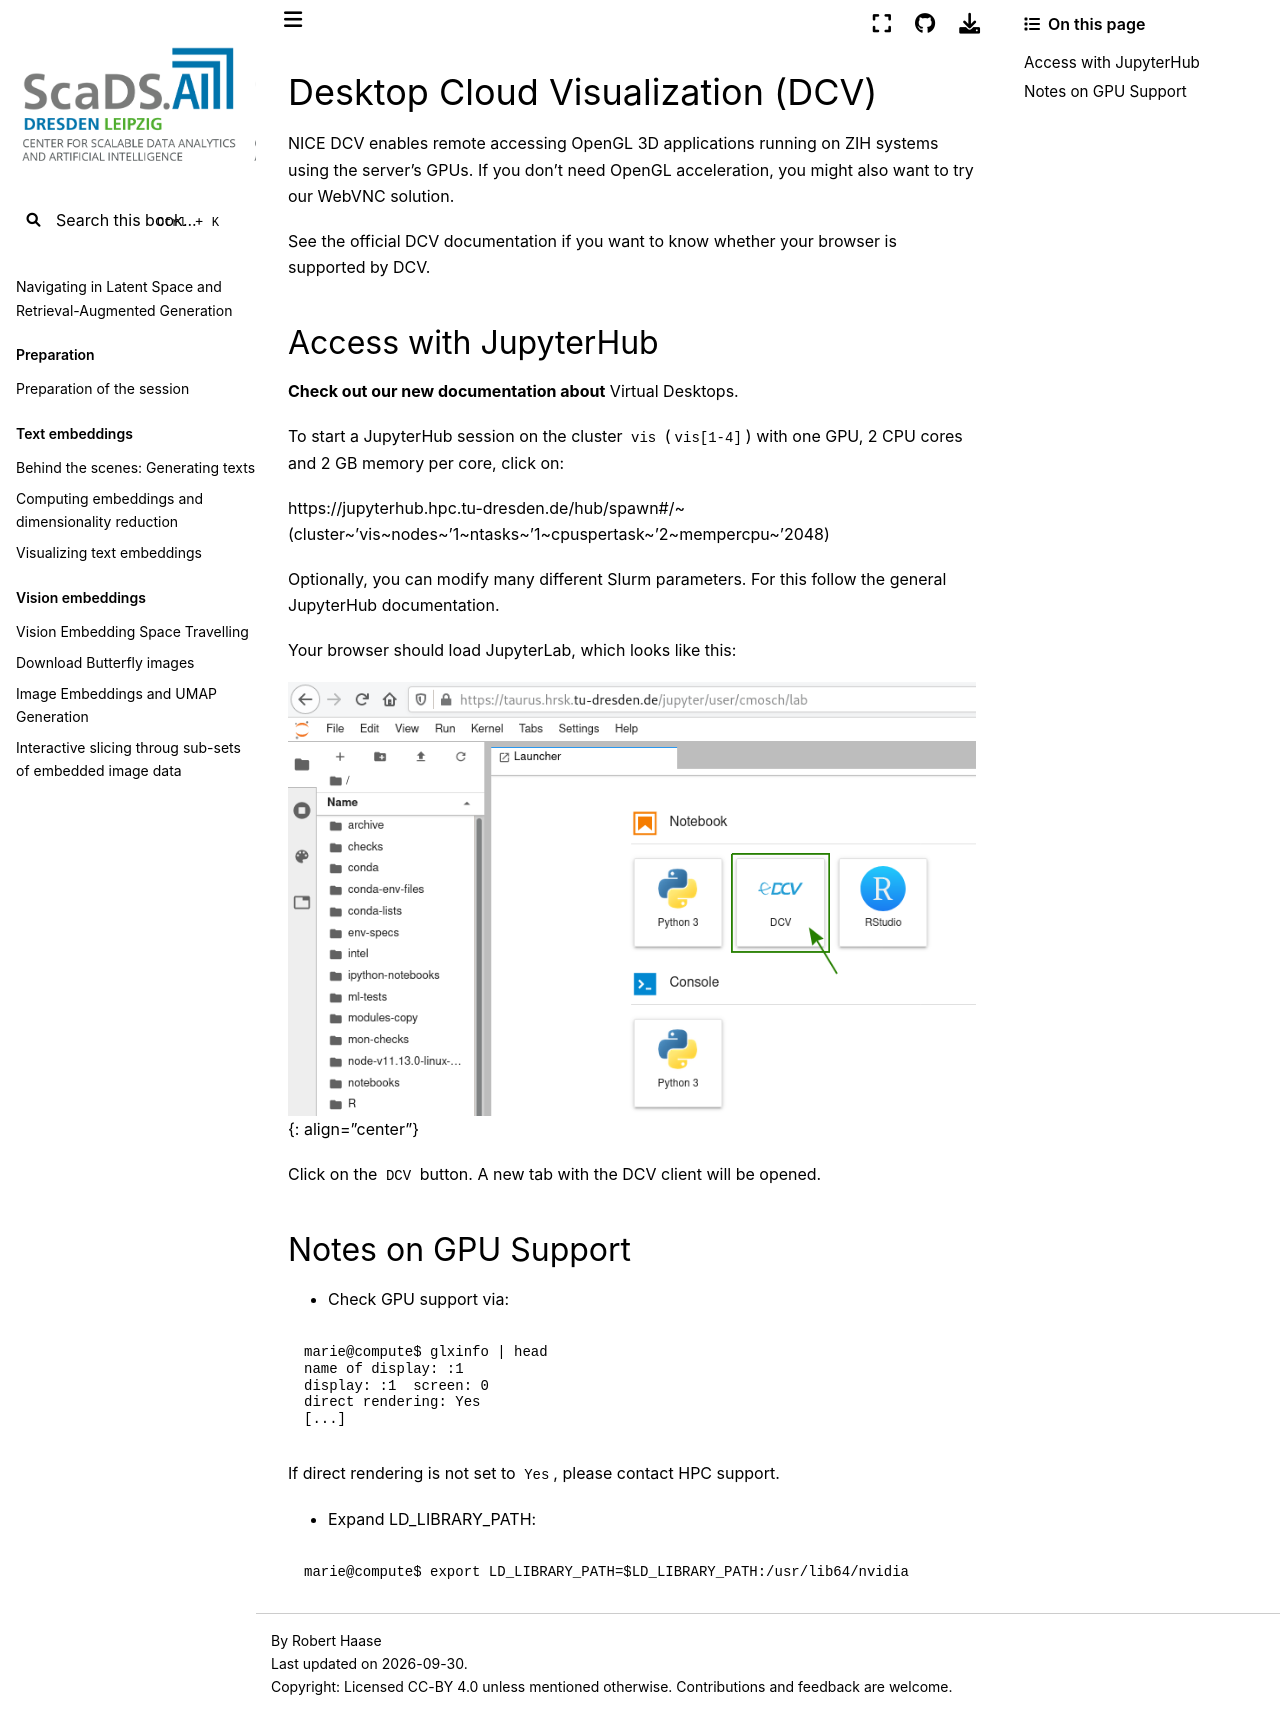

repository: ScaDS/rag-2026 · page: 04_rag_advanced/hpc-compendium/doc.zih.tu-dresden.de/docs/access/desktop_cloud_visualization.html · generator: jekyll

# Desktop Cloud Visualization (DCV)

NICE DCV enables remote accessing OpenGL 3D applications running on ZIH systems using the
server's GPUs. If you don't need OpenGL acceleration, you might also want to try our
[WebVNC](graphical_applications_with_webvnc.md) solution.

See [the official DCV documentation](https://docs.aws.amazon.com/dcv/latest/userguide/client-web.html)
if you want to know whether your browser is supported by DCV.

## Access with JupyterHub

**Check out our new documentation about** [Virtual Desktops](../software/virtual_desktops.md).

To start a JupyterHub session on the cluster `vis` (`vis[1-4]`) with one GPU, 2 CPU cores
and 2 GB memory per core, click on:

[https://jupyterhub.hpc.tu-dresden.de/hub/spawn#/~(cluster~'vis~nodes~'1~ntasks~'1~cpuspertask~'2~mempercpu~'2048)](https://jupyterhub.hpc.tu-dresden.de/hub/spawn#/~(cluster~'vis~nodes~'1~ntasks~'1~cpuspertask~'2~mempercpu~'2048))

Optionally, you can modify many different Slurm parameters. For this
follow the general [JupyterHub](../access/jupyterhub.md) documentation.

Your browser should load JupyterLab, which looks like this:

![JupyterLab and DCV](misc/jupyterlab_and_dcv.png)
{: align="center"}

Click on the `DCV` button. A new tab with the DCV client will be opened.

## Notes on GPU Support

- Check GPU support via:

```console hl_lines="4"
marie@compute$ glxinfo | head
name of display: :1
display: :1  screen: 0
direct rendering: Yes
[...]
```

If direct rendering is not set to `Yes`, please contact [HPC support](mailto:hpc-support@tu-dresden.de).

- Expand LD_LIBRARY_PATH:

```console
marie@compute$ export LD_LIBRARY_PATH=$LD_LIBRARY_PATH:/usr/lib64/nvidia
```
